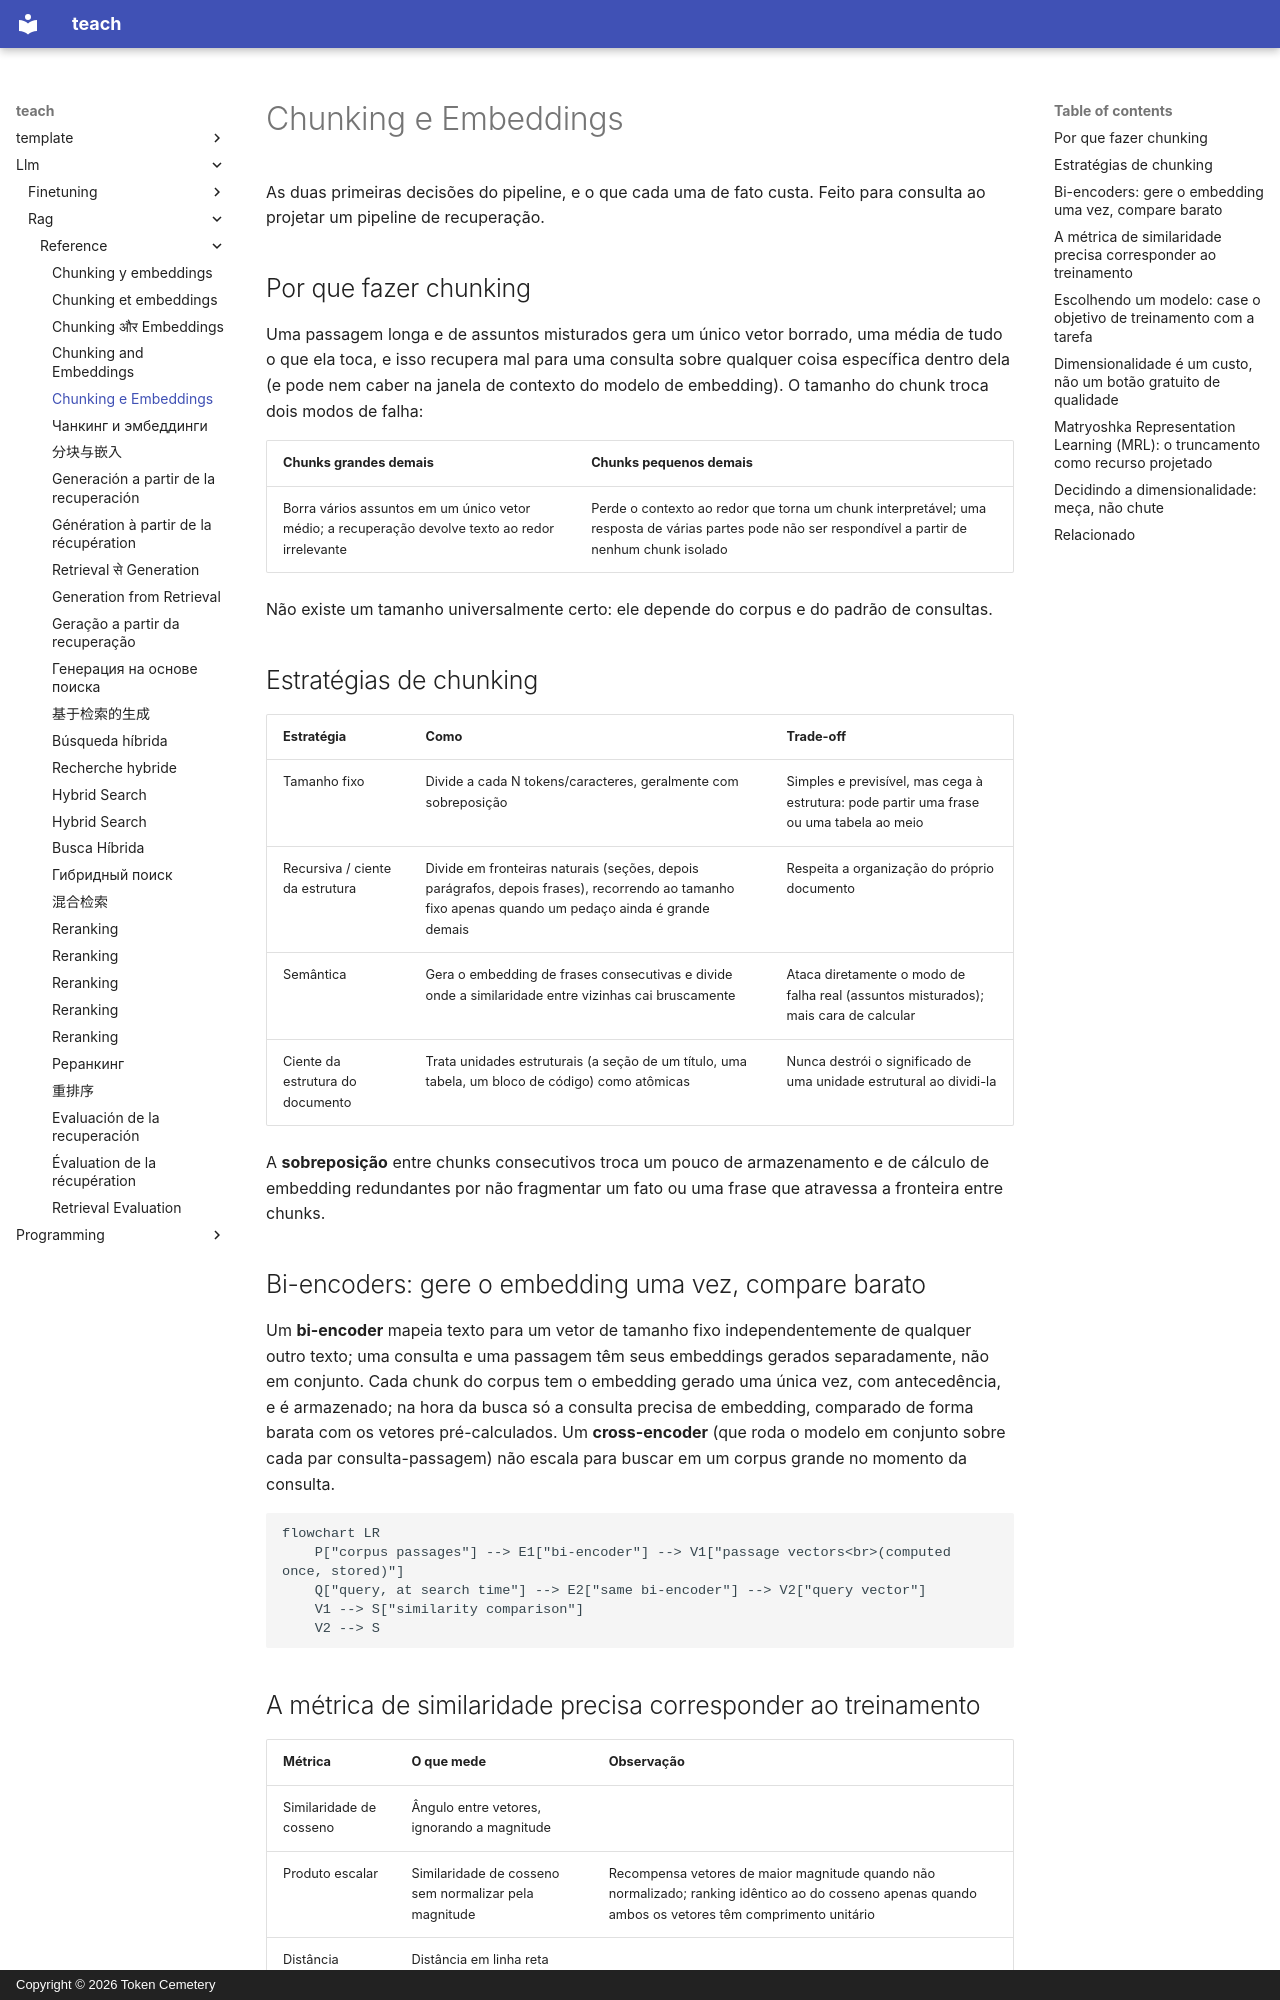

repository: TokenCemetery/teach · page: llm/rag/reference/chunking-and-embeddings.pt/index.html · generator: mkdocs · copyright: Copyright © 2026 Token Cemetery

---
title: "Chunking e Embeddings"
description: "Estratégias de chunking, métricas de similaridade de bi-encoders e o trade-off entre custo e qualidade da dimensionalidade do embedding"
type: reference
---

# Chunking e Embeddings

As duas primeiras decisões do pipeline, e o que cada uma de fato custa. Feito para consulta ao projetar um pipeline de recuperação.

## Por que fazer chunking

Uma passagem longa e de assuntos misturados gera um único vetor borrado, uma média de tudo o que ela toca, e isso recupera mal para uma consulta sobre qualquer coisa específica dentro dela (e pode nem caber na janela de contexto do modelo de embedding). O tamanho do chunk troca dois modos de falha:

| Chunks grandes demais | Chunks pequenos demais |
|---|---|
| Borra vários assuntos em um único vetor médio; a recuperação devolve texto ao redor irrelevante | Perde o contexto ao redor que torna um chunk interpretável; uma resposta de várias partes pode não ser respondível a partir de nenhum chunk isolado |

Não existe um tamanho universalmente certo: ele depende do corpus e do padrão de consultas.

## Estratégias de chunking

| Estratégia | Como | Trade-off |
|---|---|---|
| Tamanho fixo | Divide a cada N tokens/caracteres, geralmente com sobreposição | Simples e previsível, mas cega à estrutura: pode partir uma frase ou uma tabela ao meio |
| Recursiva / ciente da estrutura | Divide em fronteiras naturais (seções, depois parágrafos, depois frases), recorrendo ao tamanho fixo apenas quando um pedaço ainda é grande demais | Respeita a organização do próprio documento |
| Semântica | Gera o embedding de frases consecutivas e divide onde a similaridade entre vizinhas cai bruscamente | Ataca diretamente o modo de falha real (assuntos misturados); mais cara de calcular |
| Ciente da estrutura do documento | Trata unidades estruturais (a seção de um título, uma tabela, um bloco de código) como atômicas | Nunca destrói o significado de uma unidade estrutural ao dividi-la |

A **sobreposição** entre chunks consecutivos troca um pouco de armazenamento e de cálculo de embedding redundantes por não fragmentar um fato ou uma frase que atravessa a fronteira entre chunks.

## Bi-encoders: gere o embedding uma vez, compare barato

Um **bi-encoder** mapeia texto para um vetor de tamanho fixo independentemente de qualquer outro texto; uma consulta e uma passagem têm seus embeddings gerados separadamente, não em conjunto. Cada chunk do corpus tem o embedding gerado uma única vez, com antecedência, e é armazenado; na hora da busca só a consulta precisa de embedding, comparado de forma barata com os vetores pré-calculados. Um **cross-encoder** (que roda o modelo em conjunto sobre cada par consulta-passagem) não escala para buscar em um corpus grande no momento da consulta.

```mermaid
flowchart LR
    P["corpus passages"] --> E1["bi-encoder"] --> V1["passage vectors<br>(computed once, stored)"]
    Q["query, at search time"] --> E2["same bi-encoder"] --> V2["query vector"]
    V1 --> S["similarity comparison"]
    V2 --> S
```

<a id="similarity-metrics-must-match-training"></a>
